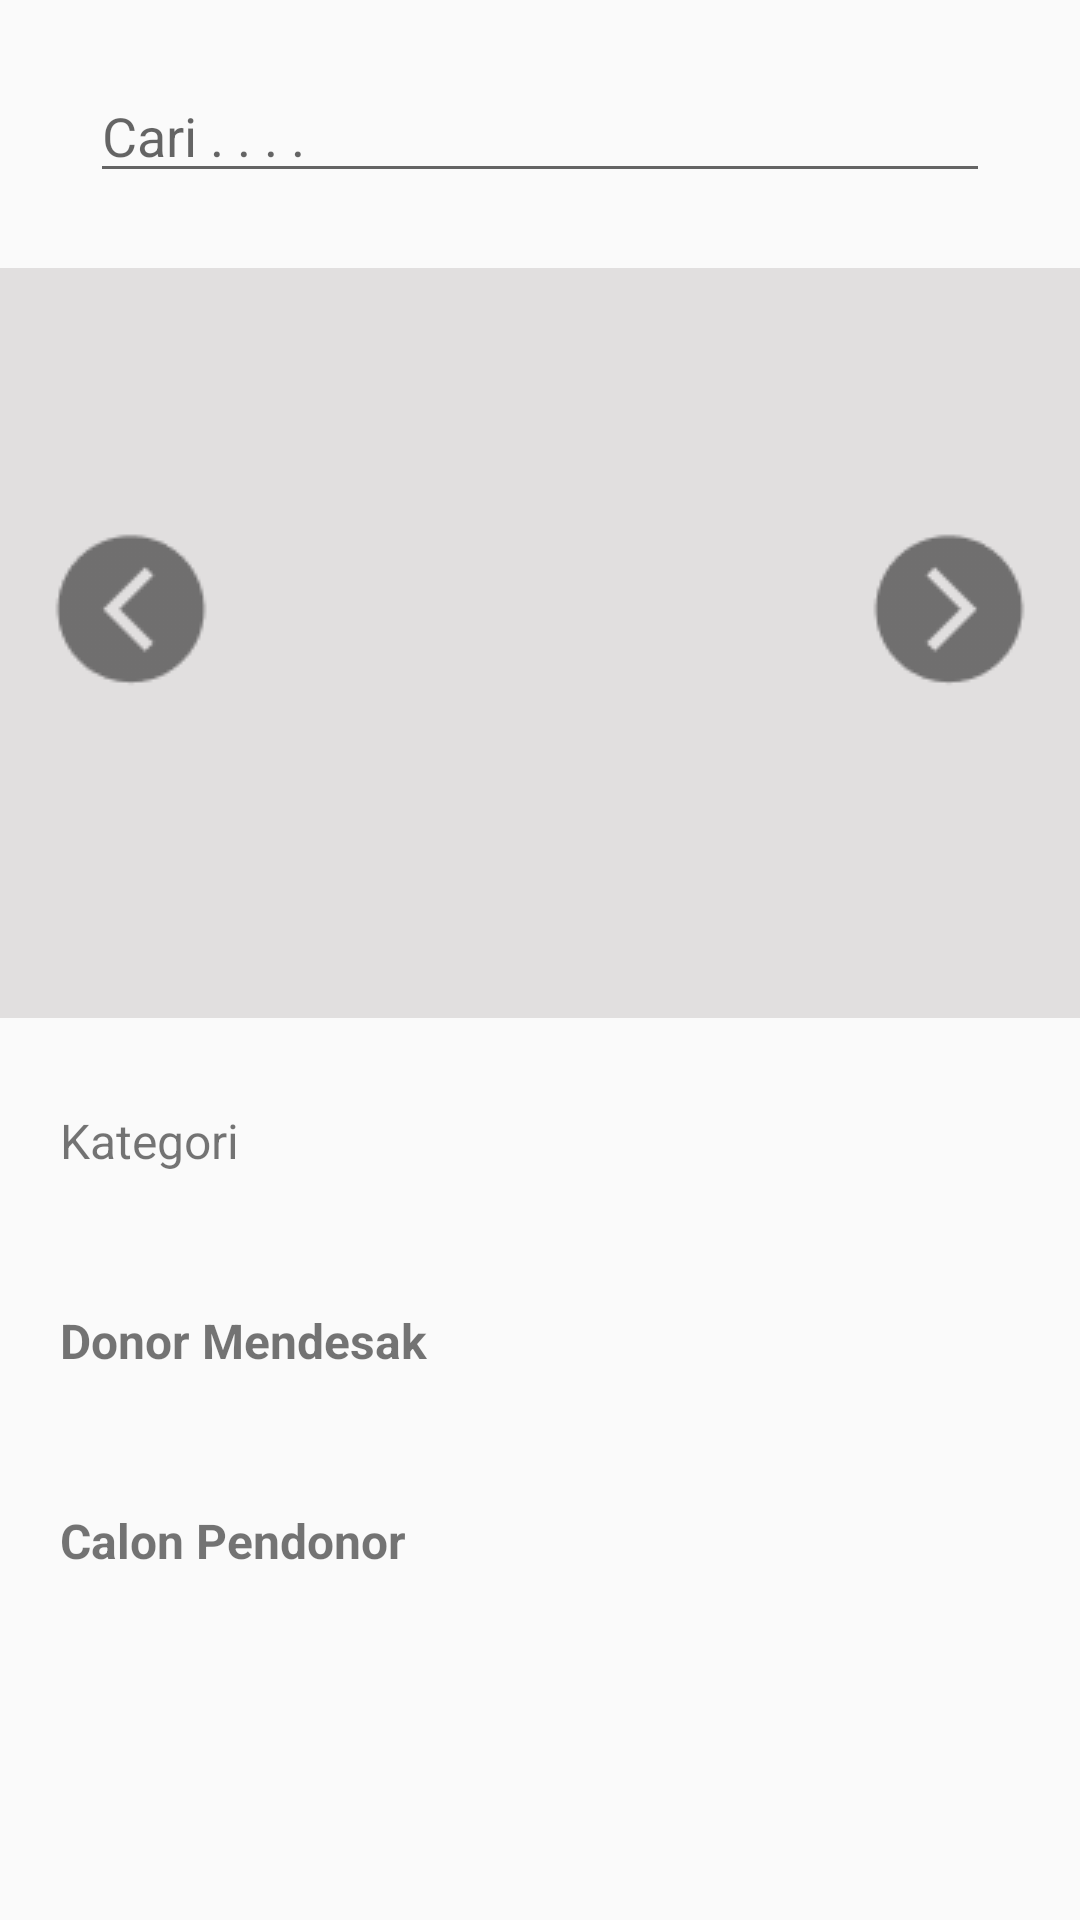

Layout XML and referenced resources for this Android screen:
<!-- AndroidManifest.xml: application theme Theme.Panderma -->
<!-- res/layout/fragment_homepage.xml -->
<?xml version="1.0" encoding="utf-8"?>
<ScrollView xmlns:android="http://schemas.android.com/apk/res/android"
    xmlns:app="http://schemas.android.com/apk/res-auto"
    xmlns:tools="http://schemas.android.com/tools"
    android:layout_width="match_parent"
    android:layout_height="match_parent"
    android:orientation="vertical"
    tools:context=".homepage.HomepageFragment">

        <FrameLayout
            android:layout_width="match_parent"
            android:layout_height="wrap_content"
            android:orientation="vertical">

            <LinearLayout
            android:layout_width="match_parent"
            android:layout_height="wrap_content"
            android:orientation="vertical">

                <EditText
                    android:id="@+id/homepage_search_edittext"
                    android:layout_width="match_parent"
                    android:layout_height="wrap_content"
                    android:hint="@string/cari"
                    android:layout_marginTop="23dp"
                    android:layout_marginStart="30dp"
                    android:layout_marginEnd="30dp"/>

                <androidx.constraintlayout.widget.ConstraintLayout
                    android:layout_width="match_parent"
                    android:layout_height="wrap_content">

                    <ImageView
                        android:id="@+id/homepage_banner_imageview"
                        android:layout_width="match_parent"
                        android:layout_height="250dp"
                        android:background="#E1DFDF"
                        android:layout_marginTop="25dp"
                        app:layout_constraintBottom_toBottomOf="parent"
                        app:layout_constraintEnd_toEndOf="parent"
                        app:layout_constraintStart_toStartOf="parent"
                        app:layout_constraintTop_toTopOf="parent" />

                    <ImageView
                        android:id="@+id/imageView"
                        android:layout_width="wrap_content"
                        android:layout_height="wrap_content"
                        android:src="@drawable/prev_button"
                        app:layout_constraintBottom_toBottomOf="parent"
                        app:layout_constraintEnd_toEndOf="parent"
                        app:layout_constraintHorizontal_bias="0.045"
                        app:layout_constraintStart_toStartOf="@+id/homepage_banner_imageview"
                        app:layout_constraintTop_toTopOf="parent" />

                    <ImageView
                        android:layout_width="wrap_content"
                        android:layout_height="wrap_content"
                        android:src="@drawable/next_button"
                        app:layout_constraintBottom_toBottomOf="parent"
                        app:layout_constraintEnd_toEndOf="parent"
                        app:layout_constraintHorizontal_bias="0.954"
                        app:layout_constraintStart_toStartOf="@+id/homepage_banner_imageview"
                        app:layout_constraintTop_toTopOf="parent" />

                </androidx.constraintlayout.widget.ConstraintLayout>

                <TextView
                    android:layout_width="match_parent"
                    android:layout_height="wrap_content"
                    android:layout_marginStart="20dp"
                    android:textSize="16sp"
                    android:layout_marginTop="30dp"
                    android:text="@string/kategori"/>

                <LinearLayout
                    android:layout_width="wrap_content"
                    android:layout_height="wrap_content"
                    android:orientation="horizontal">

                    <androidx.recyclerview.widget.RecyclerView
                        android:layout_marginTop="15dp"
                        android:id="@+id/list_kategori_recyclerview"
                        android:layout_width="wrap_content"
                        android:layout_height="wrap_content"
                        android:layout_marginStart="40dp"
                        android:orientation="horizontal"/>

                </LinearLayout>

                <TextView
                    android:layout_width="match_parent"
                    android:layout_height="wrap_content"
                    android:layout_marginStart="20dp"
                    android:textSize="16sp"
                    android:textStyle="bold"
                    android:layout_marginTop="30dp"
                    android:text="@string/donor_mendesak"/>

                <LinearLayout
                    android:layout_width="wrap_content"
                    android:layout_height="wrap_content"
                    android:orientation="horizontal">

                    <androidx.recyclerview.widget.RecyclerView
                        android:layout_marginTop="15dp"
                        android:id="@+id/list_donor_mendesak_recyclerview"
                        android:layout_width="wrap_content"
                        android:layout_height="wrap_content"
                        android:layout_marginStart="40dp"
                        android:orientation="horizontal"/>

                </LinearLayout>

                <TextView
                    android:layout_width="match_parent"
                    android:layout_height="wrap_content"
                    android:layout_marginStart="20dp"
                    android:textSize="16sp"
                    android:textStyle="bold"
                    android:layout_marginTop="30dp"
                    android:text="@string/calon_pendonor"/>

                <LinearLayout
                    android:layout_width="wrap_content"
                    android:layout_height="wrap_content"
                    android:layout_marginBottom="30dp"
                    android:orientation="horizontal">

                    <androidx.recyclerview.widget.RecyclerView
                        android:layout_marginTop="15dp"
                        android:id="@+id/list_calon_pendonor_recyclerview"
                        android:layout_width="wrap_content"
                        android:layout_height="wrap_content"
                        android:layout_marginStart="40dp"
                        android:orientation="vertical"/>

                </LinearLayout>

            </LinearLayout>

        </FrameLayout>
</ScrollView>
<!-- resources referenced by this layout -->
<resources>
  <!-- drawable next_button: png bitmap (drawable, 616 bytes) -->
  <!-- drawable prev_button: png bitmap (drawable, 642 bytes) -->
  <string name="calon_pendonor">Calon Pendonor</string>
  <string name="cari">Cari . . . . </string>
  <string name="donor_mendesak">Donor Mendesak</string>
  <string name="kategori">Kategori</string>
  <style name="Theme.Panderma" parent="Theme.AppCompat.Light.NoActionBar">
          
          <item name="colorPrimary">@color/purple_500</item>
          <item name="colorPrimaryVariant">@color/purple_700</item>
          <item name="colorOnPrimary">@color/white</item>
      </style>
  <color name="purple_500">#FF6200EE</color>
  <color name="purple_700">#FF3700B3</color>
  <color name="white">#FFFFFFFF</color>
</resources>
